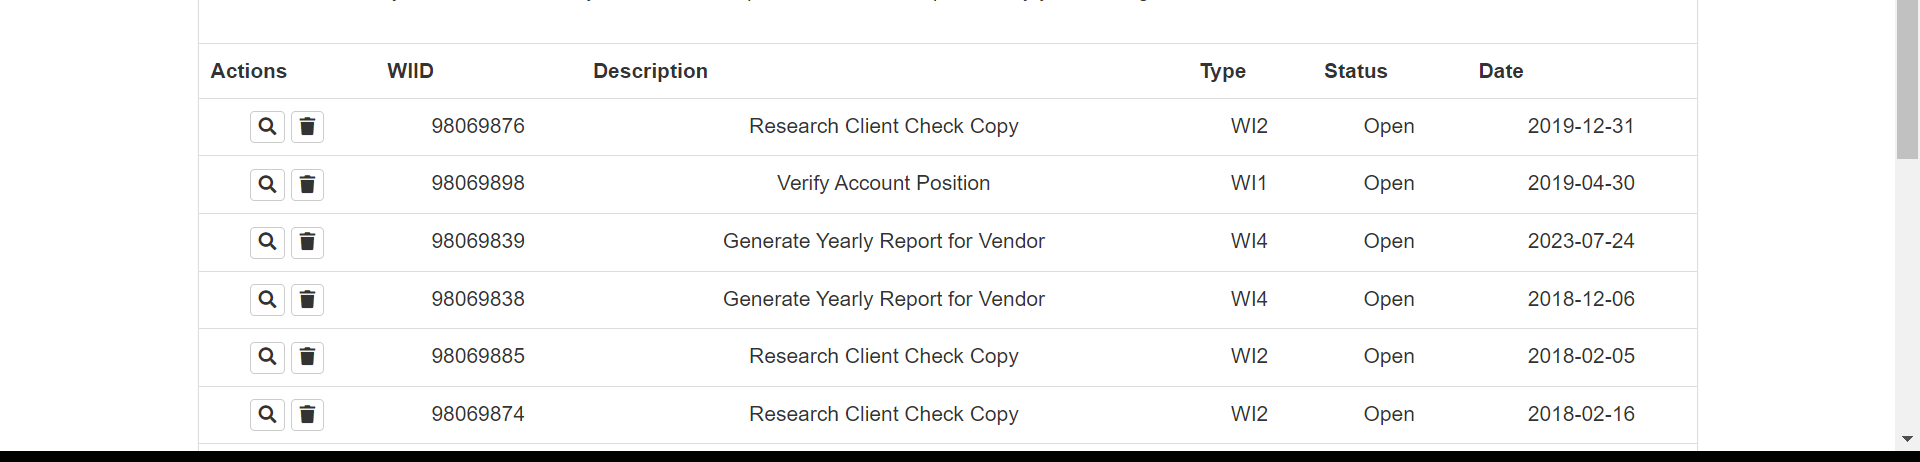
Task: Test Automation Project
Workflow: ACME_ExtractData

Step 1: get-text from the table in window 'ACME System 1 - Work Items' (chrome.exe)
